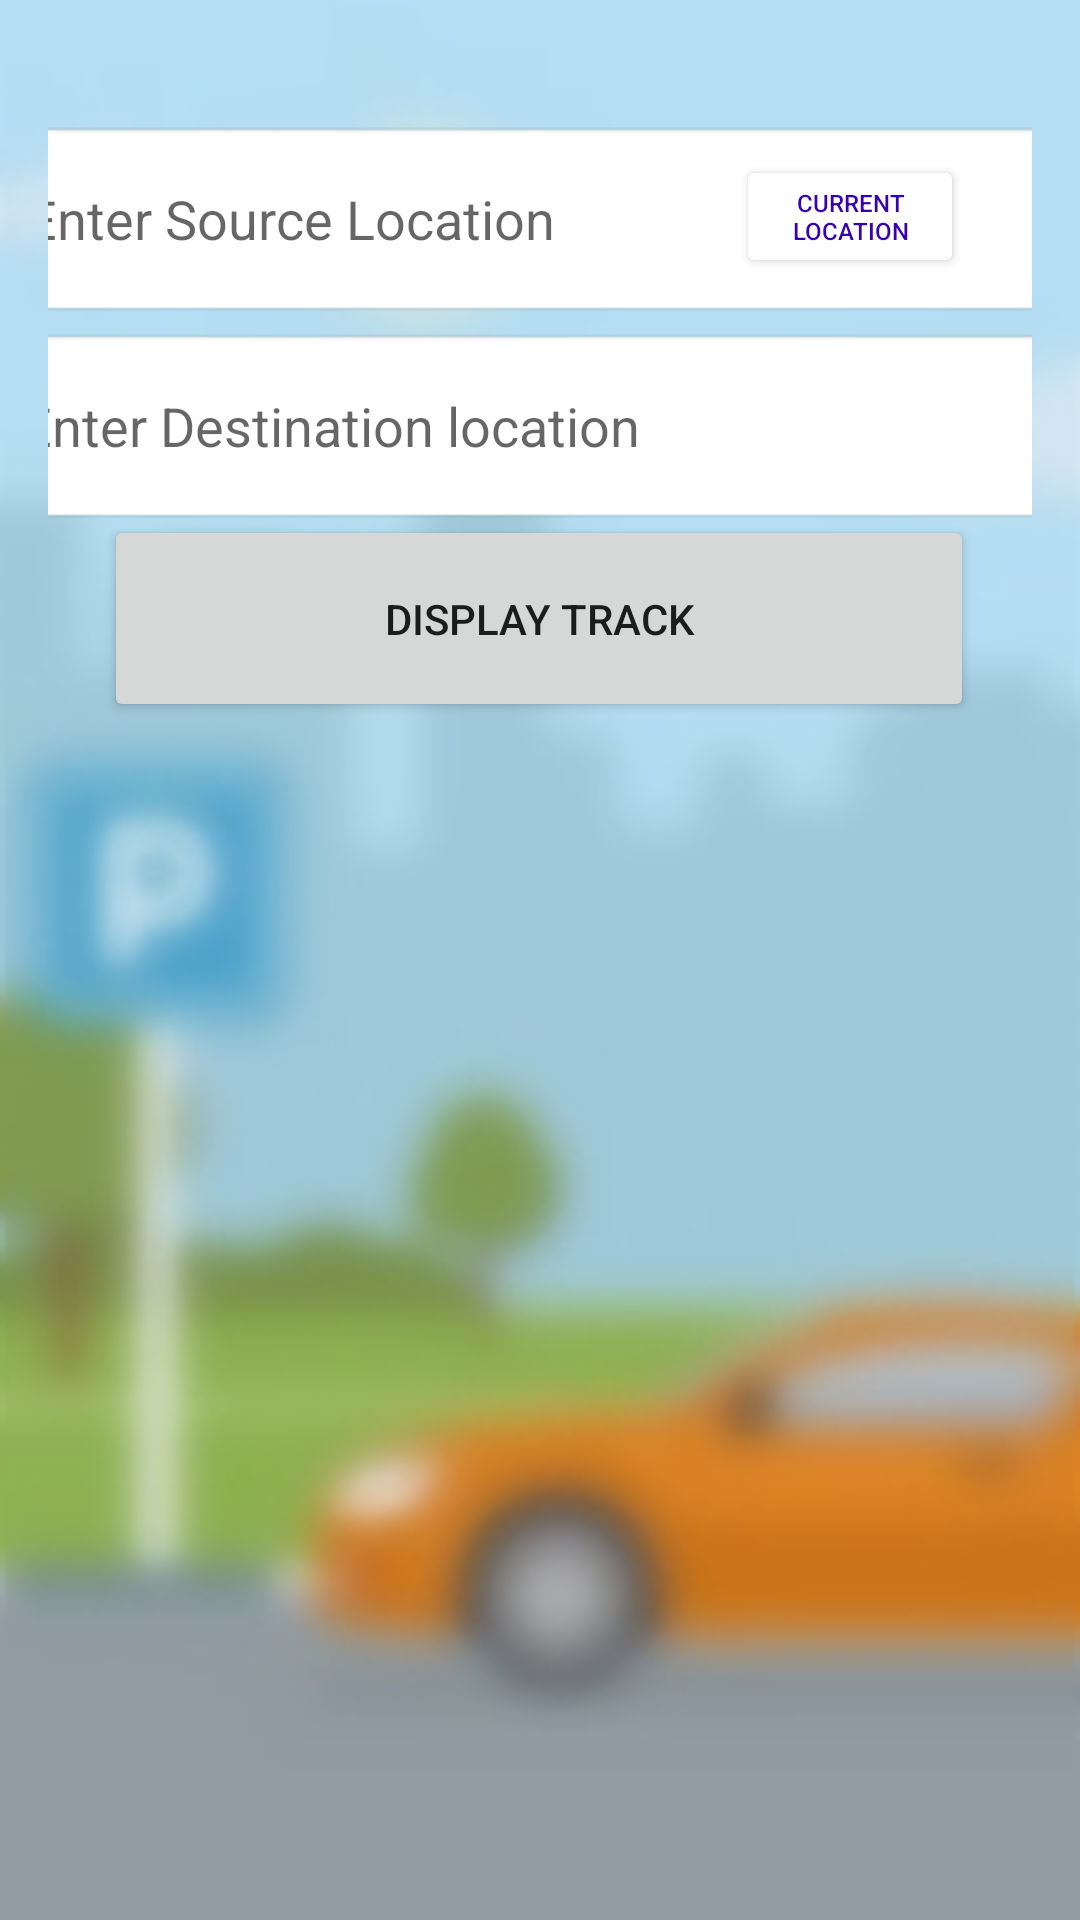

Here is an Android app screen rendered from its layout file. Give the layout XML and the strings, colors and styles it references.
<!-- AndroidManifest.xml: application theme Theme.Authentication -->
<!-- res/layout/activity_map_track_demo.xml -->
<?xml version="1.0" encoding="utf-8"?>
    <androidx.constraintlayout.widget.ConstraintLayout

    xmlns:android="http://schemas.android.com/apk/res/android"
    xmlns:app="http://schemas.android.com/apk/res-auto"
    xmlns:tools="http://schemas.android.com/tools"
    android:layout_width="match_parent"
    android:layout_height="match_parent"
    android:background="@drawable/okp"
    android:orientation="vertical"
    android:padding="16dp"
    android:gravity="center_horizontal"
    tools:context=".MapTrackDemo">

    <AutoCompleteTextView
        android:id="@+id/et_source"
        android:layout_width="365dp"
        android:layout_height="66dp"
        android:background="@android:drawable/editbox_background"
        android:hint="Enter Source Location"
        android:padding="12dp"
        app:layout_constraintBottom_toBottomOf="parent"
        app:layout_constraintEnd_toEndOf="parent"
        app:layout_constraintHorizontal_bias="0.533"
        app:layout_constraintStart_toStartOf="parent"
        app:layout_constraintTop_toTopOf="parent"
        app:layout_constraintVertical_bias="0.044" />


    <Button
        android:id="@+id/bt_track1"
        android:layout_width="76dp"
        android:layout_height="41dp"
        android:backgroundTint="@color/white"
        android:text="Current Location"
        android:textColor="@color/purple_700"
        android:textSize="8dp"
        app:layout_constraintBottom_toBottomOf="parent"
        app:layout_constraintEnd_toEndOf="parent"
        app:layout_constraintHorizontal_bias="0.91"
        app:layout_constraintStart_toStartOf="parent"
        app:layout_constraintTop_toTopOf="parent"
        app:layout_constraintVertical_bias="0.063" />

    <AutoCompleteTextView
        android:id="@+id/et_Destination"
        android:layout_width="367dp"
        android:layout_height="66dp"
        android:layout_marginTop="8dp"
        android:background="@android:drawable/editbox_background"
        android:hint="Enter Destination location"
        android:padding="12dp"
        app:layout_constraintBottom_toBottomOf="parent"
        app:layout_constraintEnd_toEndOf="parent"
        app:layout_constraintHorizontal_bias="0.551"
        app:layout_constraintStart_toStartOf="parent"
        app:layout_constraintTop_toTopOf="parent"
        app:layout_constraintVertical_bias="0.159" />

    <Button
        android:id="@+id/bt_track"
        android:layout_width="290dp"
        android:layout_height="69dp"
        android:layout_marginTop="16dp"
        android:text="display track"
        app:layout_constraintBottom_toBottomOf="parent"
        app:layout_constraintEnd_toEndOf="parent"
        app:layout_constraintHorizontal_bias="0.495"
        app:layout_constraintStart_toStartOf="parent"
        app:layout_constraintTop_toTopOf="parent"
        app:layout_constraintVertical_bias="0.267" />

</androidx.constraintlayout.widget.ConstraintLayout>
<!-- resources referenced by this layout -->
<resources>
  <color name="purple_700">#FF3700B3</color>
  <color name="white">#FFFFFFFF</color>
  <!-- drawable okp: jpg bitmap (drawable, 27998 bytes) -->
  <style name="Theme.Authentication" parent="Theme.MaterialComponents.DayNight.DarkActionBar">
          
          <item name="colorPrimary">@color/purple_500</item>
          <item name="colorPrimaryVariant">@color/purple_700</item>
          <item name="colorOnPrimary">@color/white</item>
          
          <item name="colorSecondary">@color/teal_200</item>
          <item name="colorSecondaryVariant">@color/teal_700</item>
          <item name="colorOnSecondary">@color/black</item>
          
          <item name="android:statusBarColor">?attr/colorPrimaryVariant</item>
          
      </style>
  <color name="purple_500">#FF6200EE</color>
  <color name="teal_200">#FF03DAC5</color>
  <color name="teal_700">#FF018786</color>
  <color name="black">#FF000000</color>
</resources>
